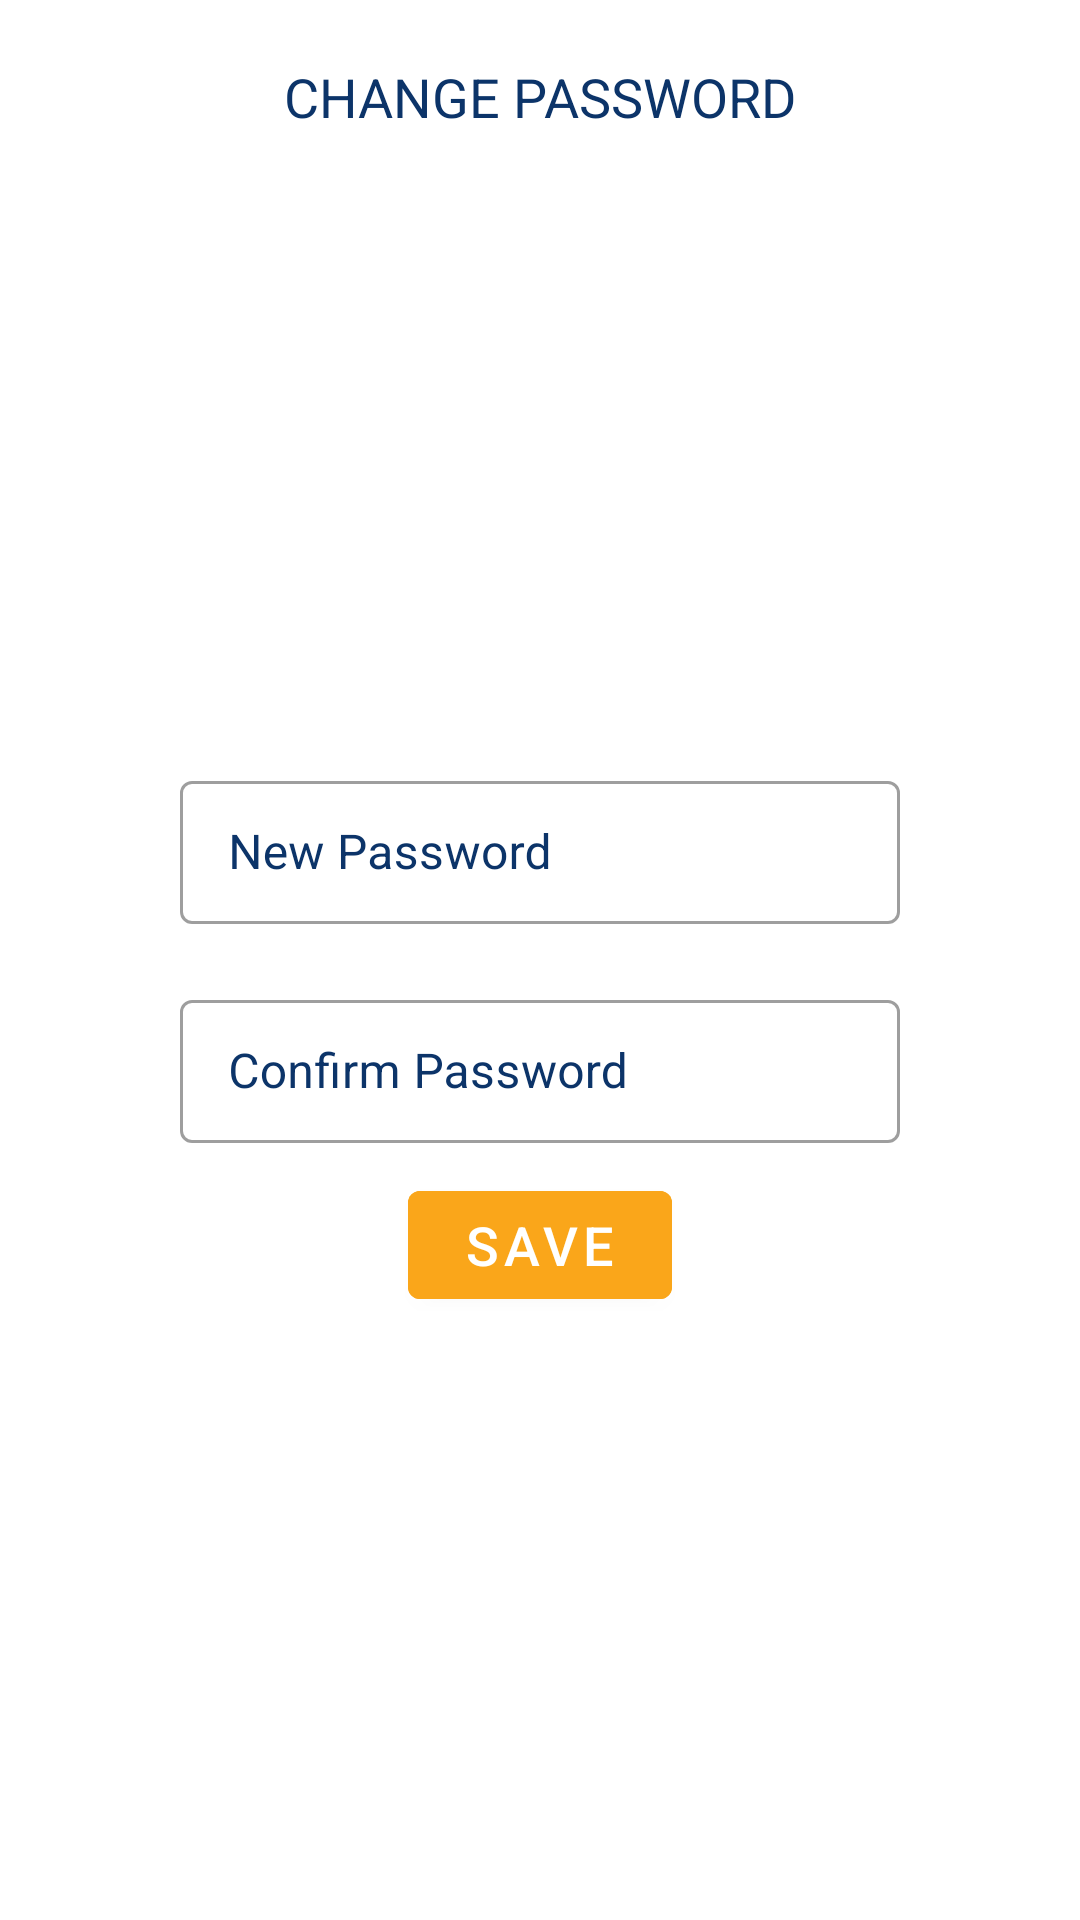

This screen was rendered from an Android layout file. Write that file and the resources it references.
<!-- AndroidManifest.xml: application theme Theme.WeMove -->
<!-- res/layout/fragment_change_password.xml -->
<?xml version="1.0" encoding="utf-8"?>
<layout xmlns:android="http://schemas.android.com/apk/res/android"
    xmlns:app="http://schemas.android.com/apk/res-auto"
    xmlns:tools="http://schemas.android.com/tools">

    <RelativeLayout
        android:layout_width="match_parent"
        android:layout_height="match_parent"
        tools:context=".ui.onboarding.ChangePasswordFragment">

        <TextView
            android:id="@+id/tv_change_password_label"
            android:layout_width="wrap_content"
            android:layout_height="wrap_content"
            android:layout_centerHorizontal="true"
            android:layout_marginTop="20dp"
            android:text="change password"
            android:textAllCaps="true"
            android:textColor="@color/text"
            android:textSize="18sp" />

        <LinearLayout
            android:layout_width="match_parent"
            android:layout_height="match_parent"
            android:layout_below="@id/tv_change_password_label"
            android:gravity="center"
            android:orientation="vertical">

            <com.google.android.material.textfield.TextInputLayout
                android:id="@+id/tfl_password"
                style="@style/Widget.MaterialComponents.TextInputLayout.OutlinedBox.Dense"
                android:layout_width="match_parent"
                android:layout_height="wrap_content"
                android:layout_marginHorizontal="60dp"
                android:layout_marginVertical="10dp"
                android:hint="@string/new_password"
                android:textColorHint="@color/text">

                <com.google.android.material.textfield.TextInputEditText
                    android:id="@+id/et_password"
                    android:layout_width="match_parent"
                    android:layout_height="match_parent"
                    android:inputType="textPassword">

                </com.google.android.material.textfield.TextInputEditText>
            </com.google.android.material.textfield.TextInputLayout>

            <com.google.android.material.textfield.TextInputLayout
                android:id="@+id/tfl_confirm_password"
                style="@style/Widget.MaterialComponents.TextInputLayout.OutlinedBox.Dense"
                android:layout_width="match_parent"
                android:layout_height="wrap_content"
                android:layout_marginHorizontal="60dp"
                android:layout_marginVertical="10dp"
                android:hint="@string/confirm_password"
                android:textColorHint="@color/text">

                <com.google.android.material.textfield.TextInputEditText
                    android:id="@+id/et_security_answer"
                    android:layout_width="match_parent"
                    android:layout_height="match_parent"
                    android:inputType="textPassword">

                </com.google.android.material.textfield.TextInputEditText>
            </com.google.android.material.textfield.TextInputLayout>


            <com.google.android.material.button.MaterialButton
                android:id="@+id/button_proceed"
                android:layout_width="wrap_content"
                android:layout_height="wrap_content"
                android:layout_marginHorizontal="5dp"
                android:backgroundTint="@color/button_primary"
                android:text="Save"
                android:textSize="18sp" />


        </LinearLayout>


    </RelativeLayout>


</layout>
<!-- resources referenced by this layout -->
<resources>
  <color name="button_primary">#FAA61A</color>
  <color name="text">#0C3469</color>
  <string name="confirm_password">Confirm Password</string>
  <string name="new_password">New Password</string>
  <style name="Theme.WeMove" parent="Theme.MaterialComponents.DayNight.DarkActionBar">
          
          <item name="colorPrimary">@color/purple_500</item>
          <item name="colorPrimaryVariant">@color/purple_700</item>
          <item name="colorOnPrimary">@color/white</item>
          
          <item name="colorSecondary">@color/teal_200</item>
          <item name="colorSecondaryVariant">@color/teal_700</item>
          <item name="colorOnSecondary">@color/black</item>
          
          <item name="android:statusBarColor">?attr/colorPrimaryVariant</item>
          
      </style>
  <color name="purple_500">#FF6200EE</color>
  <color name="purple_700">#FF3700B3</color>
  <color name="white">#FFFFFFFF</color>
  <color name="teal_200">#FF03DAC5</color>
  <color name="teal_700">#FF018786</color>
  <color name="black">#FF000000</color>
</resources>
